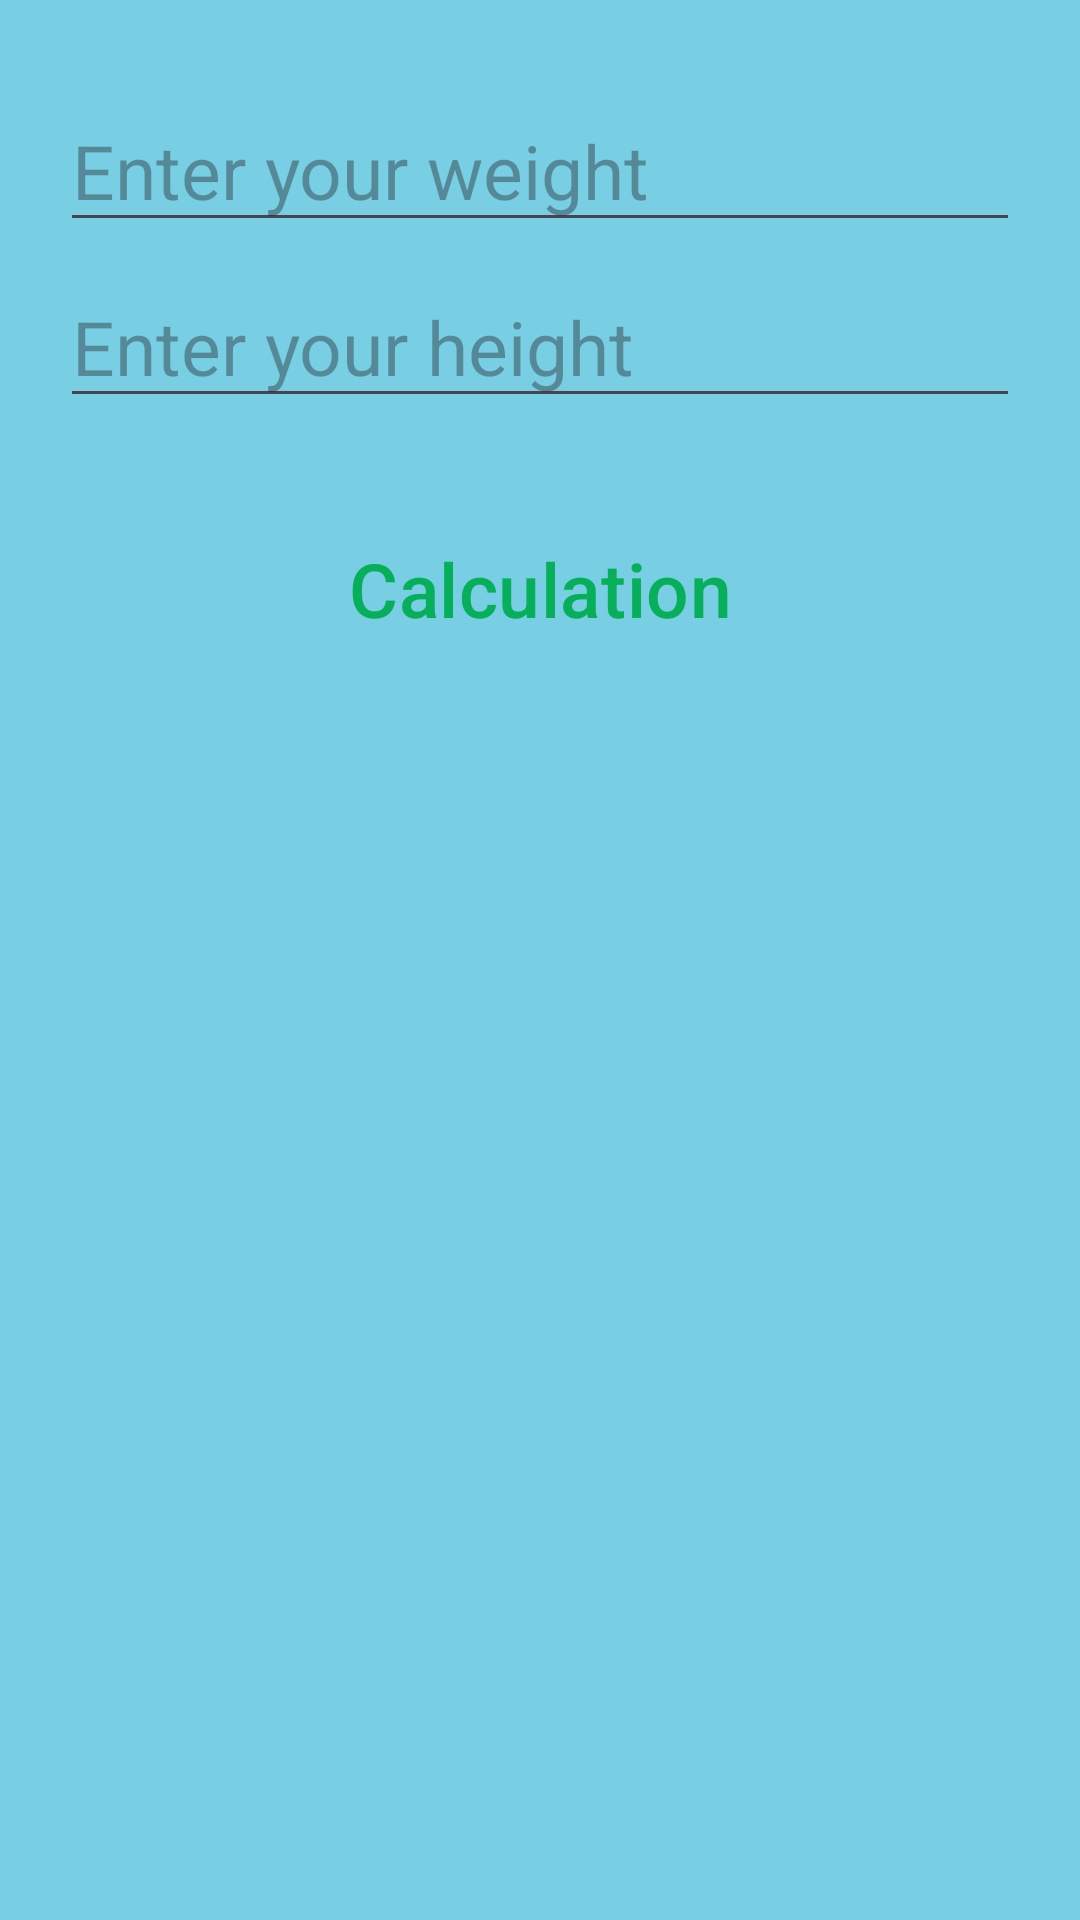

Here is an Android app screen rendered from its layout file. Give the layout XML and the strings, colors and styles it references.
<!-- AndroidManifest.xml: application theme Theme.BMI_Fragment_Project -->
<!-- res/layout/fragment_home.xml -->
<?xml version="1.0" encoding="utf-8"?>
<LinearLayout xmlns:android="http://schemas.android.com/apk/res/android"
    xmlns:app="http://schemas.android.com/apk/res-auto"
    xmlns:tools="http://schemas.android.com/tools"
    android:layout_width="match_parent"
    android:layout_height="match_parent"
    android:orientation="vertical"
    tools:context=".HomeFragment"
    android:background="#78CEE3">

    <EditText
        android:id="@+id/weightEtx"
        android:layout_width="match_parent"
        android:layout_height="wrap_content"
        android:hint="Enter your weight"
        android:layout_marginTop="30dp"
        android:layout_marginHorizontal="20dp"
        android:textSize="25sp"/>

    <EditText
        android:id="@+id/heightEtx"
        android:layout_width="match_parent"
        android:layout_height="wrap_content"
        android:hint="Enter your height"
        android:layout_marginTop="8dp"
        android:layout_marginHorizontal="20dp"
        android:textSize="25sp"/>

    <Button
        android:id="@+id/calculatBtn"
        style="@style/Widget.Material3.Button.OutlinedButton"
        android:layout_width="match_parent"
        android:layout_height="wrap_content"
        android:layout_gravity="center"
        android:layout_marginTop="30dp"
        android:padding="10sp"
        android:text="Calculation"
        android:textSize="25sp"
        app:strokeWidth="3dp"
        android:textColor="#08AF5A"
        android:layout_marginHorizontal="30dp"
        app:strokeColor="#1D2C49"/>
</LinearLayout>
<!-- resources referenced by this layout -->
<resources>
  <style name="Theme.BMI_Fragment_Project" parent="Base.Theme.BMI_Fragment_Project" />
  <style name="Base.Theme.BMI_Fragment_Project" parent="Theme.Material3.DayNight.NoActionBar">
          
          
      </style>
</resources>
